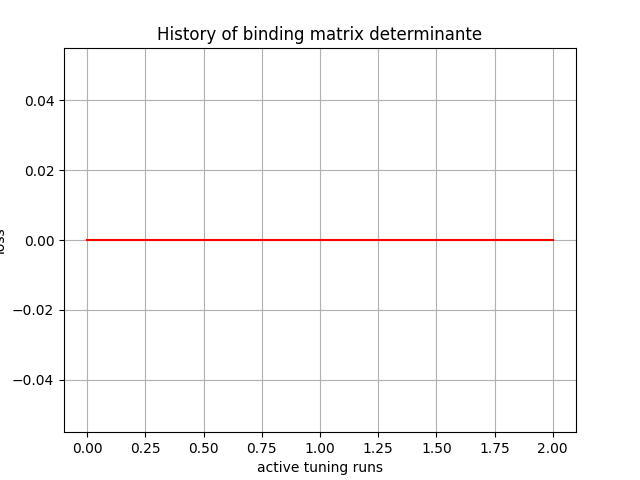

Data behind this chart, as committed beside it:
, 0
0, -0.0
1, 0.0
2, 0.0
